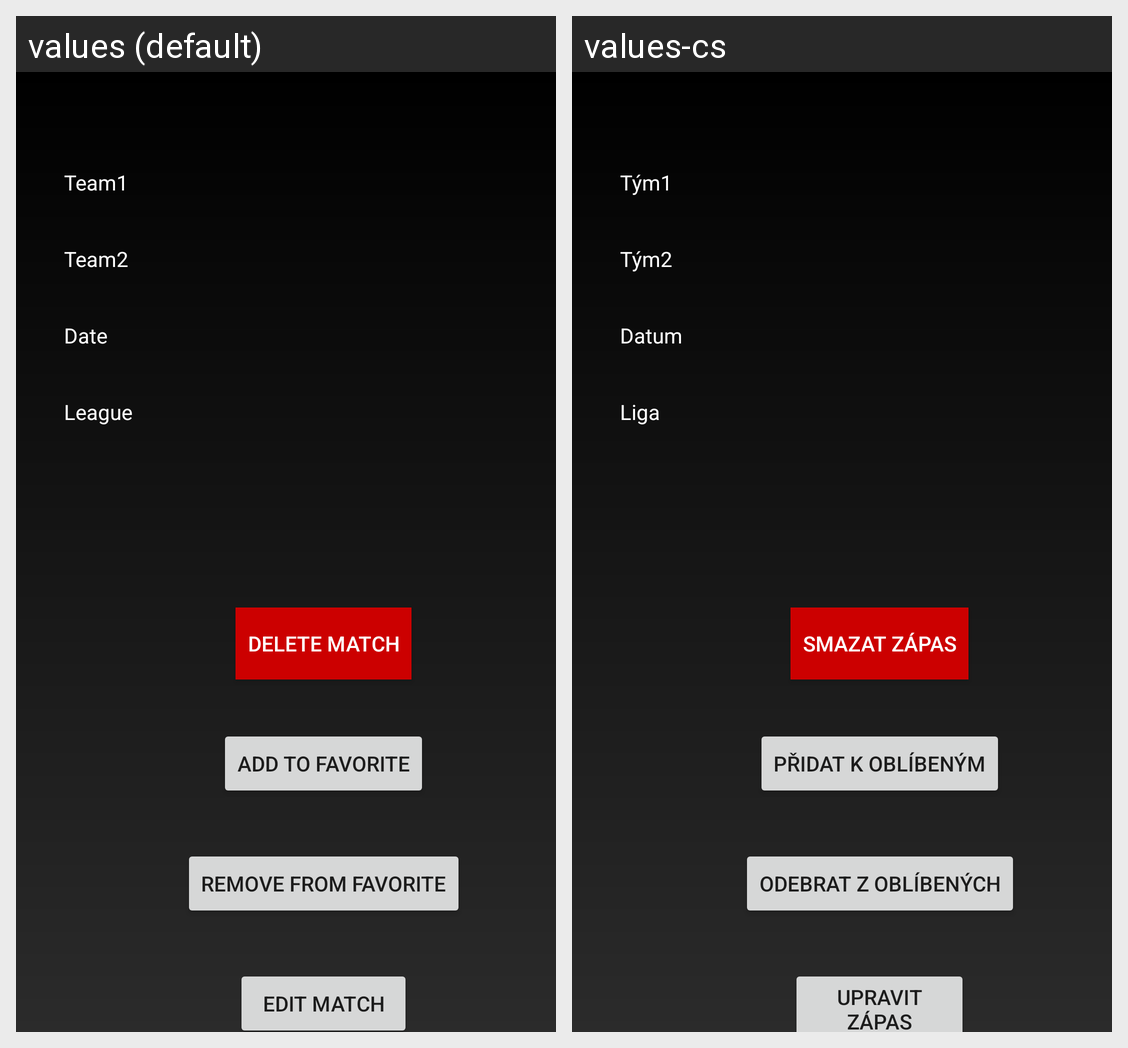

For this localized Android screen grid, give each drawn string resource with its value in every locale shown.
Android screen res/layout/match_detail_layout.xml rendered under 2 locales, left to right: values (default), values-cs. Device: Nexus 5 (rendered at 1080×1920; each locale shown at half size, 540×960, under a caption strip naming it); theme Theme.Zapasovnik.
Strings drawn on this screen, with the default value and each locale's value (text and hints the layout hard-codes, and strings that could not be matched under every locale, appear in the picture but are not listed):

t1
  values: Team1
  values-cs: Tým1

t2
  values: Team2
  values-cs: Tým2

date
  values: Date
  values-cs: Datum

league
  values: League
  values-cs: Liga

delete_match
  values: Delete match
  values-cs: Smazat zápas

add_fav
  values: Add to favorite
  values-cs: Přidat k oblíbeným

delete_fav
  values: Remove from favorite
  values-cs: Odebrat z oblíbených

edit_match
  values: Edit match
  values-cs: Upravit zápas
